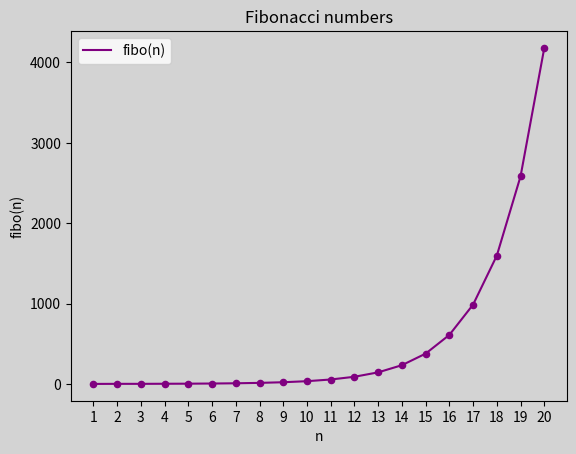

Here is the Python script that generated this plot:
import pandas as pd
import matplotlib.pyplot as plt

def fibo(n):
    if n == 0:
        return 0
    elif n == 1:
        return 1
    else:
        return fibo(n - 1) + fibo(n - 2)
    
def fibos(n):
    numbers = [0, 1]
    if n == 0:
        return [0]
    elif n == 1:
        return [1]
    else:
        for i in range(2, n):
            numbers.append(numbers[i - 1] + numbers[i - 2])
        return numbers
    

if __name__ == "__main__":
    n = 20
    ints = range(1, n+1)
    df = pd.DataFrame({'n': ints, 'fibo(n)': fibos(n)})
    fig, ax = plt.subplots(facecolor='lightgray')
    df.plot(x='n', y='fibo(n)', kind='line', ax=ax, color='purple')
    df.plot(x='n', y='fibo(n)', kind='scatter', ax=ax, color='purple')
    ax.set_facecolor('lightgray')
    ax.set_clip_on(False)
    ax.set_xlabel('n')
    ax.set_xticks(range( 1, n+1, 1))
    ax.set_ylabel('fibo(n)')
    ax.set_title('Fibonacci numbers')
    plt.show()